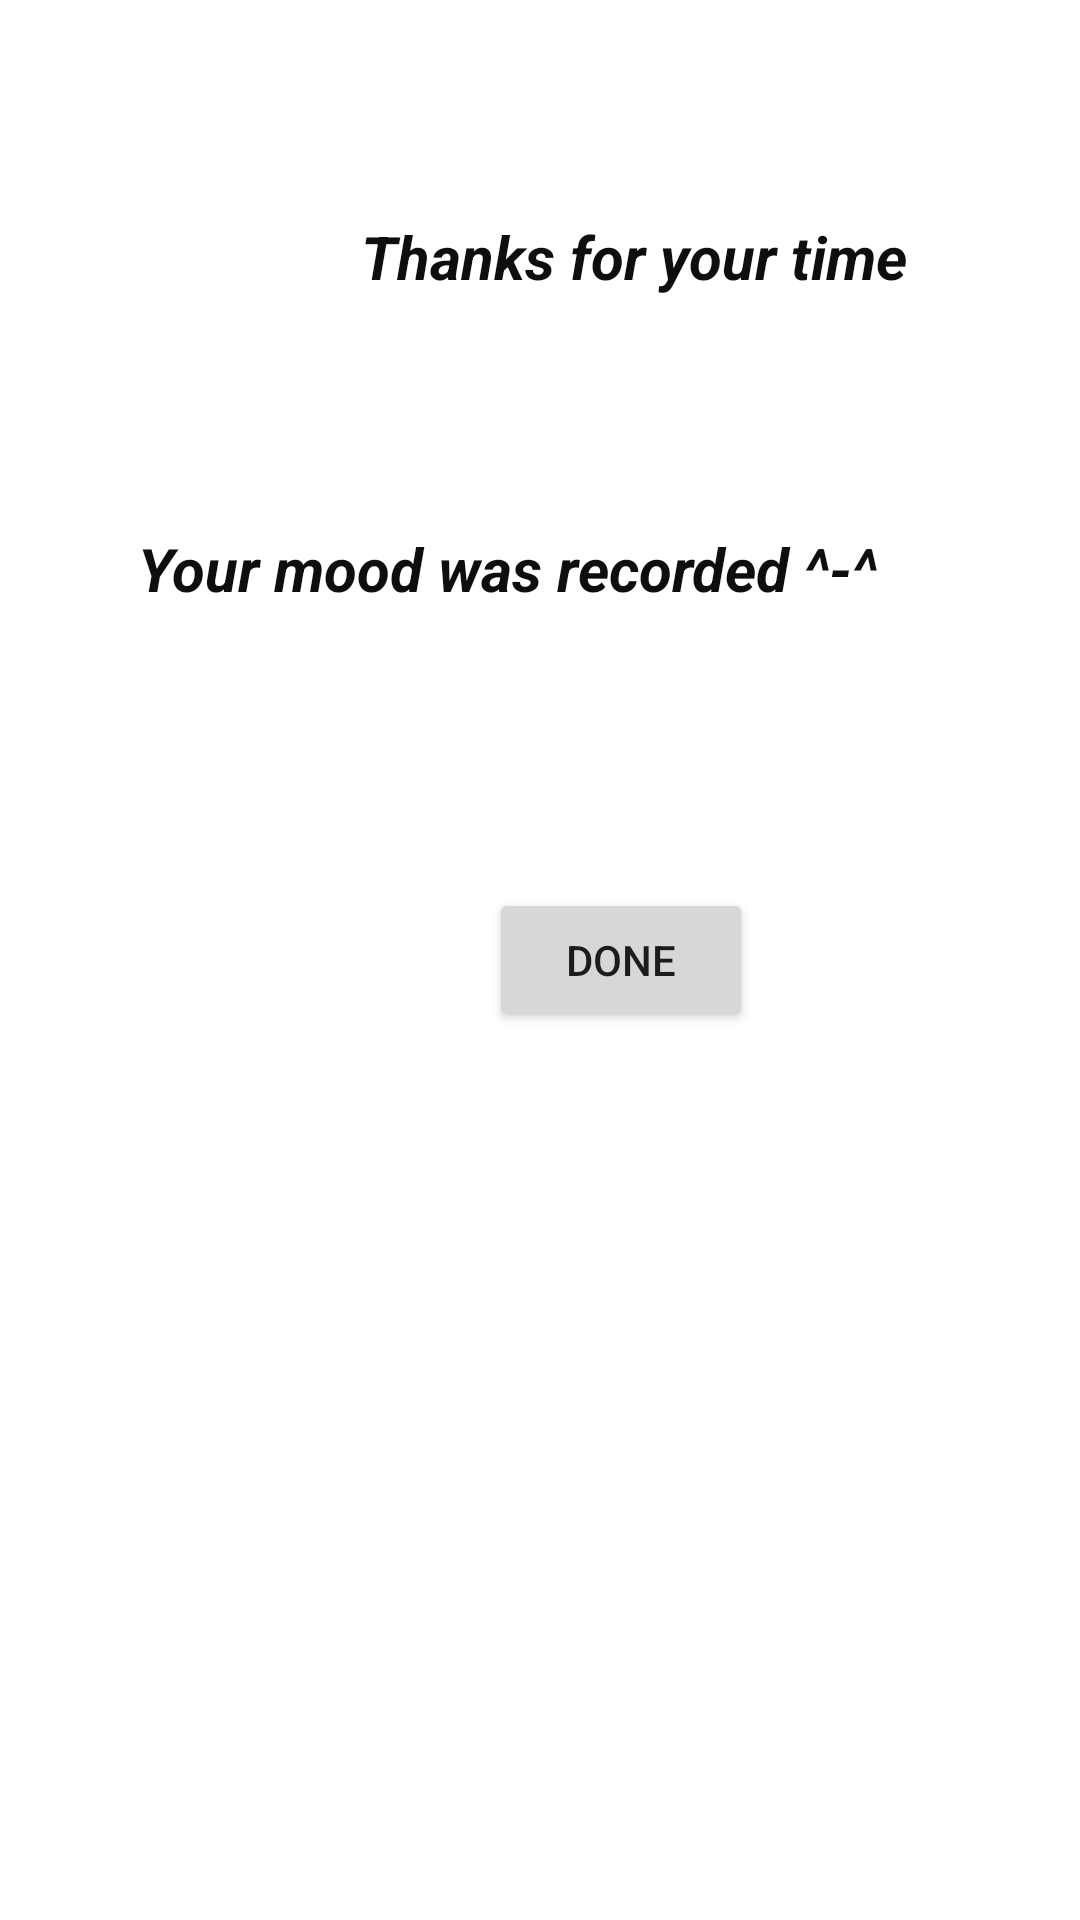

The Android layout XML behind this screen, and the referenced resources:
<!-- AndroidManifest.xml: application theme Theme.22A14 -->
<!-- res/layout/activity_last_page.xml -->
<?xml version="1.0" encoding="utf-8"?>
<RelativeLayout xmlns:android="http://schemas.android.com/apk/res/android"
    xmlns:app="http://schemas.android.com/apk/res-auto"
    xmlns:tools="http://schemas.android.com/tools"
    android:layout_width="match_parent"
    android:layout_height="match_parent"
    tools:context=".mood.LastPage">

    <TextView
        android:id="@+id/end_text"
        android:layout_width="345dp"
        android:layout_height="50dp"
        android:layout_marginStart="22dp"
        android:layout_marginTop="176dp"
        android:layout_marginEnd="44dp"
        android:text="@string/mood_your_mood_was_recorded"
        android:textAlignment="center"
        android:textColor="#0E0E0E"
        android:textSize="20sp"
        android:textStyle="bold|italic" />

    <TextView
        android:id="@+id/thanks"
        android:layout_width="wrap_content"
        android:layout_height="wrap_content"
        android:layout_marginStart="120dp"
        android:layout_marginTop="72dp"
        android:text="@string/mood_Thanks_for_your_time"
        android:textAlignment="center"
        android:textColor="#0E0E0E"
        android:textSize="20sp"
        android:textStyle="bold|italic" />

    <Button
        android:id="@+id/done_button"
        android:layout_width="wrap_content"
        android:layout_height="wrap_content"
        android:layout_alignParentStart="true"
        android:layout_centerInParent="true"
        android:layout_marginStart="163dp"
        android:layout_marginBottom="184dp"
        android:onClick="done_button"
        android:text="@string/mood_done"
        tools:ignore="MissingConstraints" />


</RelativeLayout>
<!-- resources referenced by this layout -->
<resources>
  <string name="mood_Thanks_for_your_time">Thanks for your time</string>
  <string name="mood_done">Done</string>
  <string name="mood_your_mood_was_recorded">Your mood was recorded ^-^</string>
  <style name="Theme.22A14" parent="Theme.MaterialComponents.DayNight.NoActionBar">
          
          <item name="colorPrimary">@color/SkyBlue</item>
          <item name="colorPrimaryVariant">@color/purple_700</item>
          <item name="colorOnPrimary">@color/white</item>
          
          <item name="colorSecondary">@color/teal_200</item>
          <item name="colorSecondaryVariant">@color/teal_700</item>
          <item name="colorOnSecondary">@color/black</item>
          
          <item name="android:statusBarColor" tools:targetApi="l">?attr/colorPrimary</item>
          
      </style>
  <color name="SkyBlue">#87CEEB</color>
  <color name="purple_700">#FF3700B3</color>
  <color name="white">#FFFFFF</color>
  <color name="teal_200">#FF03DAC5</color>
  <color name="teal_700">#FF018786</color>
  <color name="black">#000000</color>
</resources>
